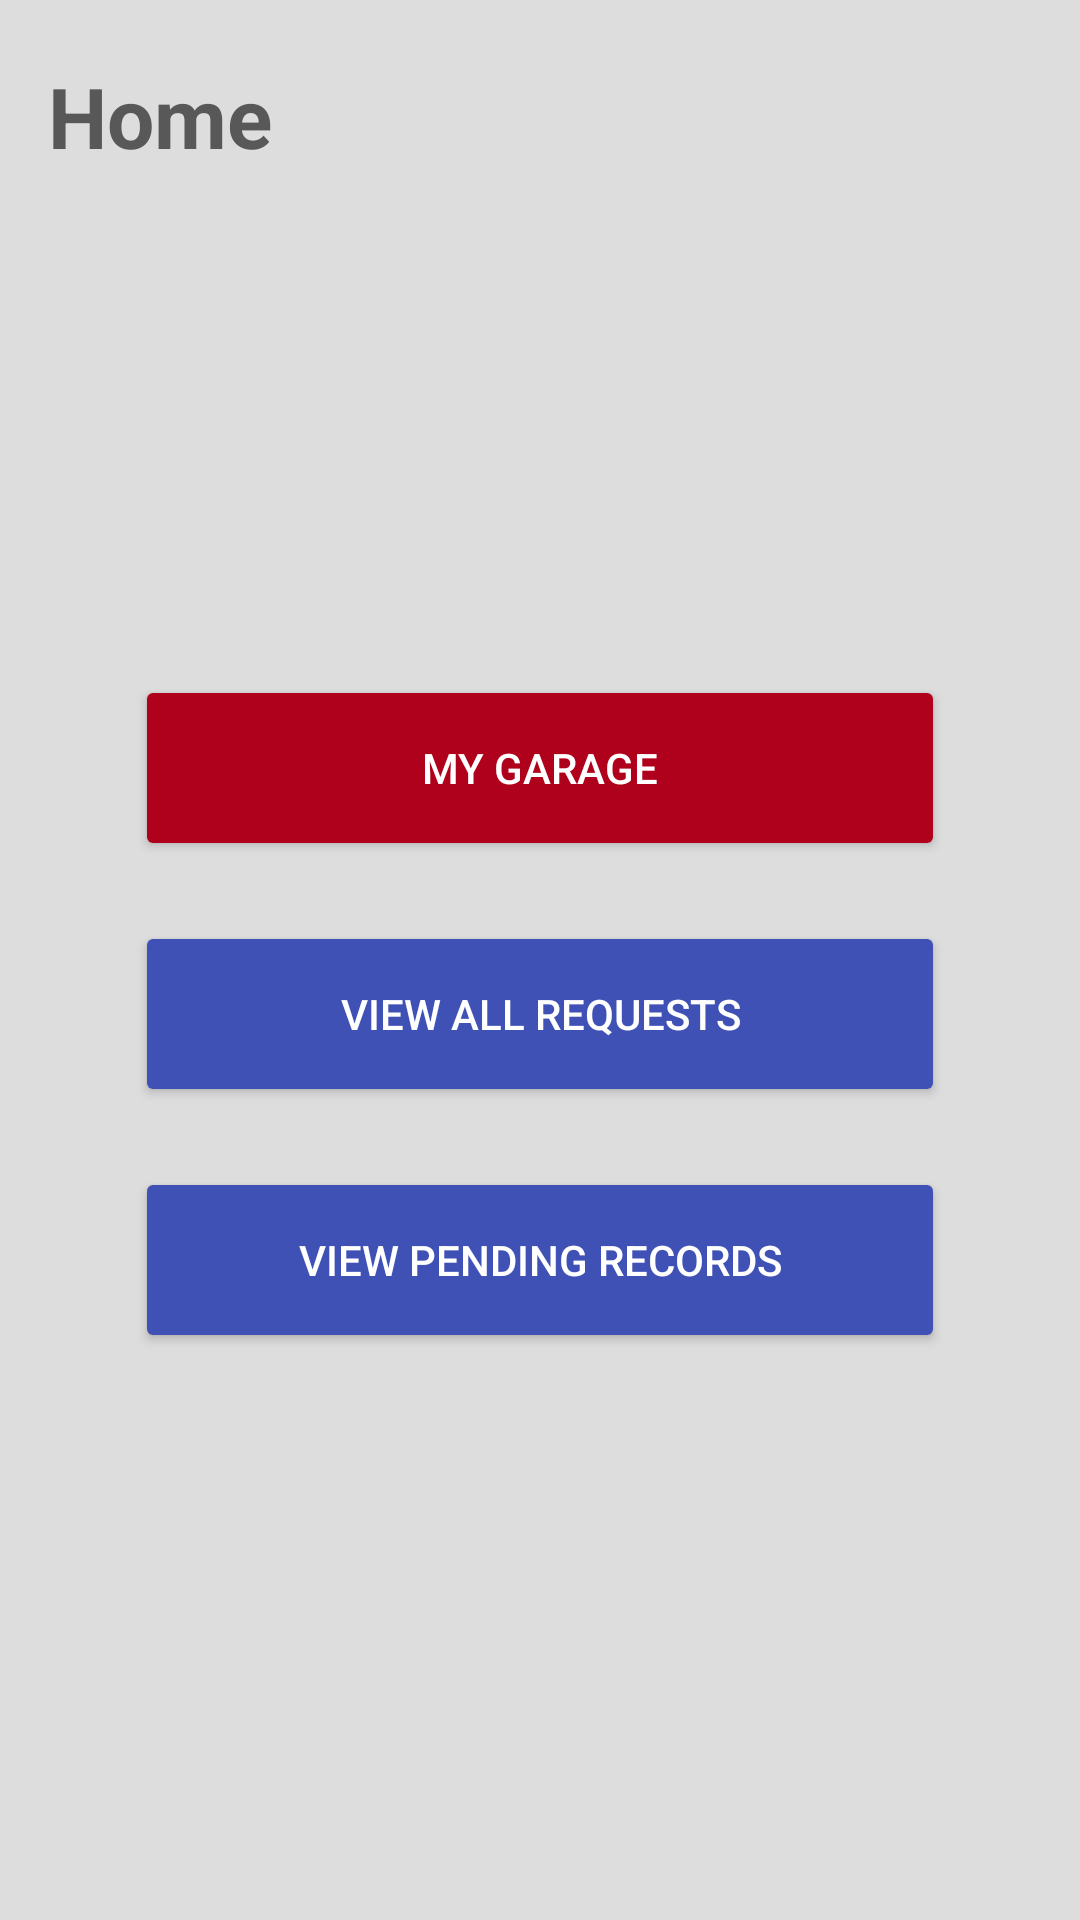

This screen was rendered from an Android layout file. Write that file and the resources it references.
<!-- AndroidManifest.xml: application theme Theme.Maintena -->
<!-- res/layout/activity_dealer_home.xml -->
<?xml version="1.0" encoding="utf-8"?>
<androidx.constraintlayout.widget.ConstraintLayout xmlns:android="http://schemas.android.com/apk/res/android"
    xmlns:app="http://schemas.android.com/apk/res-auto"
    xmlns:tools="http://schemas.android.com/tools"
    android:layout_width="match_parent"
    android:layout_height="match_parent"
    android:background="@color/chalk"
    tools:context=".DealerHomeActivity">

    <RelativeLayout
        android:id="@+id/title_layout"
        android:layout_width="match_parent"
        android:layout_height="wrap_content"
        app:layout_constraintTop_toTopOf="parent">

        <TextView
            android:id="@+id/textMyGarage"
            android:layout_width="wrap_content"
            android:layout_height="wrap_content"
            android:layout_marginStart="16dp"
            android:layout_marginTop="20dp"
            android:layout_marginEnd="15dp"
            android:layout_marginBottom="15dp"
            android:text="Home"
            android:textColor="@color/darkGrey"
            android:textSize="28sp"
            android:textStyle="bold"
            app:layout_constraintTop_toTopOf="parent"
            tools:layout_editor_absoluteX="15dp" />

        <ImageButton
            android:id="@+id/imageButton"
            android:layout_width="48dp"
            android:layout_height="48dp"
            android:layout_alignParentEnd="true"
            android:layout_marginStart="15dp"
            android:layout_marginTop="16dp"
            android:layout_marginEnd="15dp"
            android:layout_marginBottom="15dp"
            android:background="?attr/selectableItemBackgroundBorderless"
            android:src="@drawable/menu"
            app:tint="@color/darkGrey" />

    </RelativeLayout>

    <LinearLayout
        android:layout_width="match_parent"
        android:layout_height="match_parent"
        android:orientation="vertical"
        android:gravity="center"
        android:layout_marginLeft="15dp"
        android:layout_marginRight="15dp"
        android:layout_marginTop="76dp"
        android:layout_marginBottom="40dp"
        app:layout_constraintTop_toBottomOf="@+id/title_layout">

        <Button
            android:id="@+id/btnMyGarage"
            android:layout_width="match_parent"
            android:layout_height="62dp"
            android:backgroundTint="@color/red_700"
            android:text="My Garage"
            android:textColor="@color/white"
            app:cornerRadius="10dp"
            android:layout_marginHorizontal="30dp"
            android:layout_marginBottom="20dp"/>

        <Button
            android:id="@+id/btnAllRecs"
            android:layout_width="match_parent"
            android:layout_height="62dp"
            android:backgroundTint="@color/blue_500"
            android:text="View all requests"
            android:textColor="@color/white"
            app:cornerRadius="10dp"
            android:layout_marginHorizontal="30dp" />

        <Button
            android:id="@+id/btnPending"
            android:layout_width="match_parent"
            android:layout_height="62dp"
            android:backgroundTint="@color/blue_500"
            android:text="View Pending records"
            android:textColor="@color/white"
            app:cornerRadius="10dp"
            android:layout_marginHorizontal="30dp"
            android:layout_marginTop="20dp"/>

    </LinearLayout>

</androidx.constraintlayout.widget.ConstraintLayout>
<!-- resources referenced by this layout -->
<resources>
  <color name="blue_500">#3F51B5</color>
  <color name="chalk">#DDDDDD</color>
  <color name="darkGrey">#585858</color>
  <color name="red_700">#AF011B</color>
  <color name="white">#FFFFFFFF</color>
  <style name="Theme.Maintena" parent="Theme.MaterialComponents.DayNight.DarkActionBar">
          
          <item name="colorPrimary">@color/purple_500</item>
          <item name="colorPrimaryVariant">@color/purple_700</item>
          <item name="colorOnPrimary">@color/white</item>
          
          <item name="colorSecondary">@color/teal_200</item>
          <item name="colorSecondaryVariant">@color/teal_700</item>
          <item name="colorOnSecondary">@color/black</item>
          
          <item name="android:statusBarColor">?attr/colorPrimaryVariant</item>
          
      </style>
  <color name="black">#FF000000</color>
  <!-- not gathered from this repository: default colours our renderer supplied (Android Studio template values) -->
  <color name="purple_500">#FF6200EE</color>
  <color name="purple_700">#FF3700B3</color>
  <color name="teal_200">#FF03DAC5</color>
  <color name="teal_700">#FF018786</color>
</resources>
